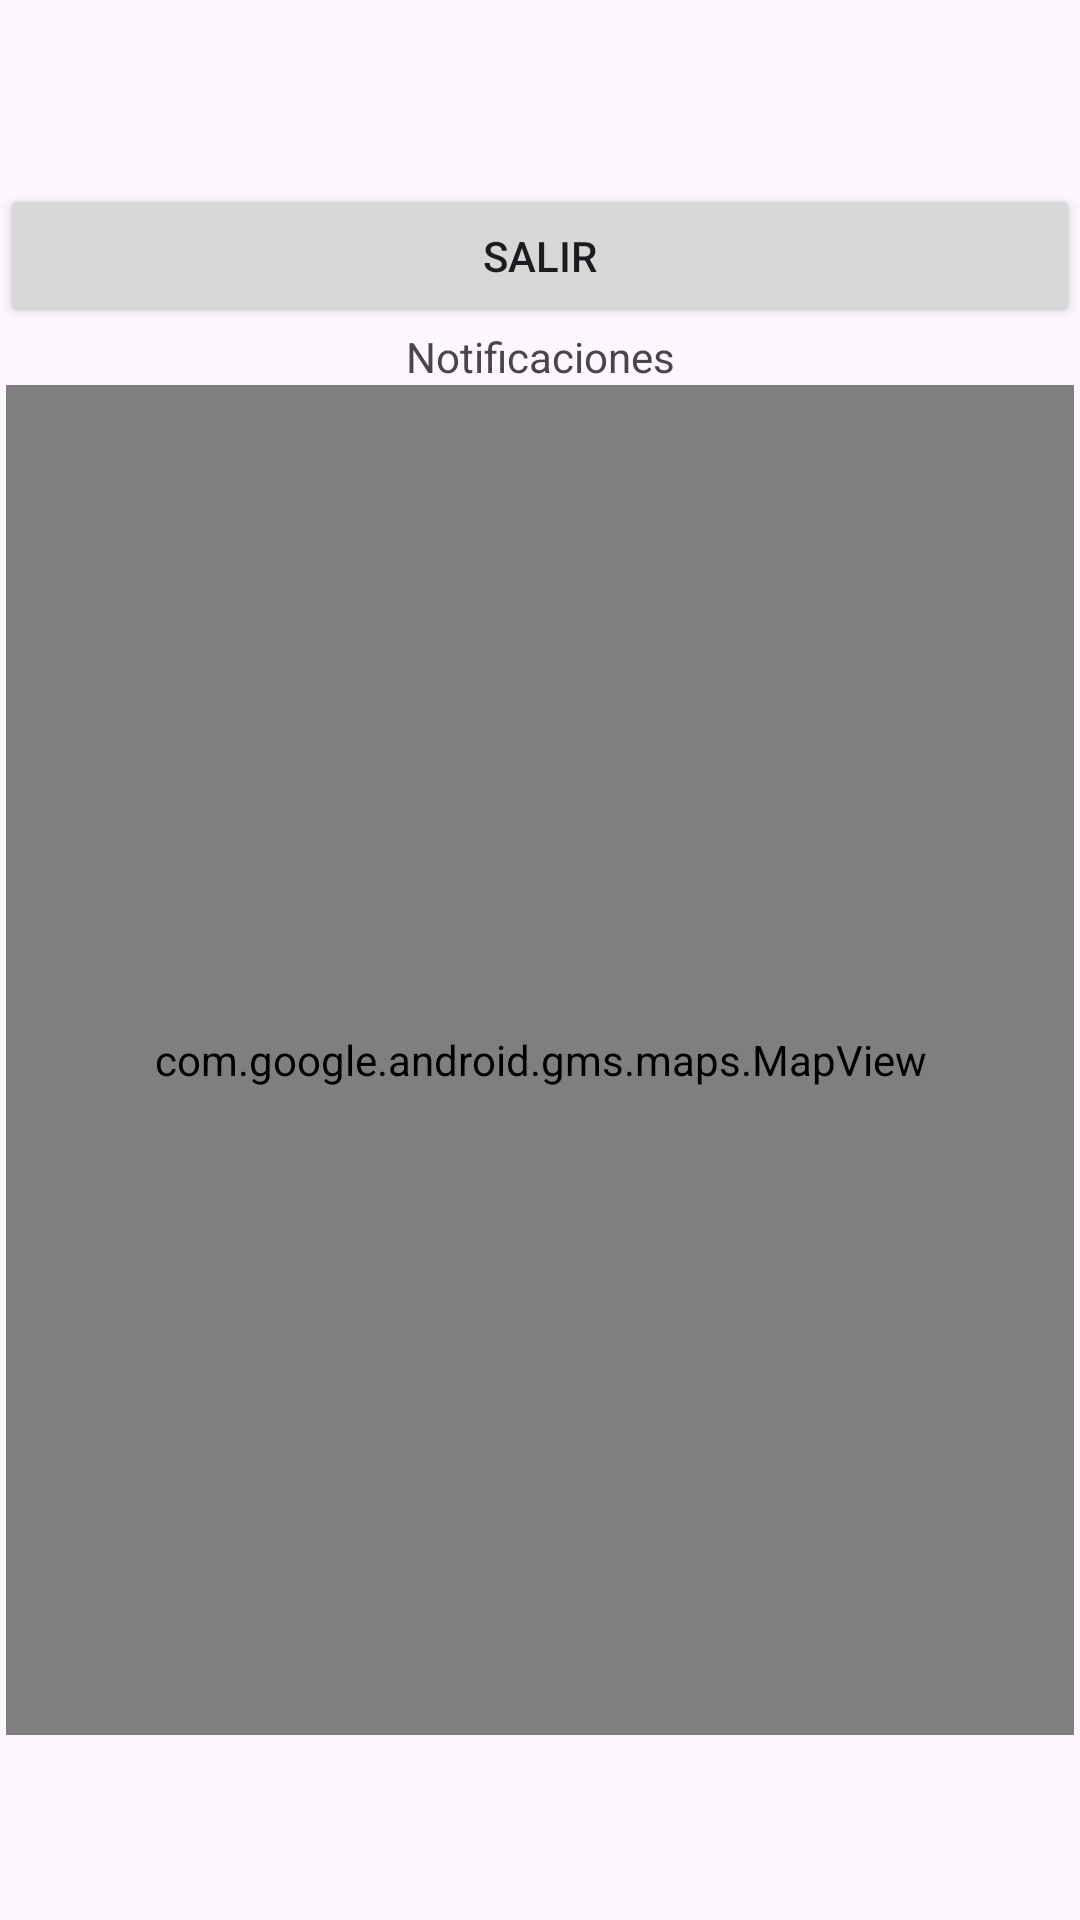

Android layout source for this screen:
<!-- AndroidManifest.xml: application theme Theme.Unabus -->
<!-- res/layout/activity_main.xml -->
<?xml version="1.0" encoding="utf-8"?>
<LinearLayout xmlns:android="http://schemas.android.com/apk/res/android"
    xmlns:app="http://schemas.android.com/apk/res-auto"
    xmlns:tools="http://schemas.android.com/tools"
    android:layout_width="match_parent"
    android:orientation="vertical"
    android:gravity="center"
    android:layout_height="match_parent"
    tools:context=".MainActivity">

    <Button
        android:id="@+id/logout"
        android:layout_width="match_parent"
        android:layout_height="wrap_content"
        android:text="Salir"/>

    <ImageView
        android:id="@+id/imageView"
        android:layout_width="match_parent"
        android:layout_height="wrap_content"
        app:srcCompat="@drawable/unibus_sin_fondo" />

    <TextView
        android:id="@+id/user_details"
        android:layout_width="match_parent"
        android:layout_height="wrap_content"
        android:gravity="center"
        android:text="Notificaciones" />

    <com.google.android.gms.maps.MapView
        android:id="@+id/mapView"
        android:layout_width="356dp"
        android:layout_height="450dp" />


</LinearLayout>
<!-- resources referenced by this layout -->
<resources>
  <style name="Theme.Unabus" parent="Base.Theme.Unabus" />
  <style name="Base.Theme.Unabus" parent="Theme.Material3.DayNight.NoActionBar">
          
          
      </style>
</resources>
